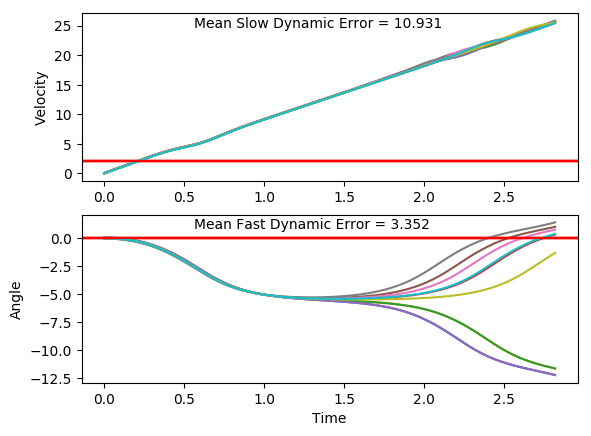

The file beside this chart, header and first rows:
x, xdot, theta, thetadot, x, xdot, theta, thetadot, x.1, xdot.1, theta.1, thetadot.1, x.1.1, xdot.1.1, theta.1.1, thetadot.1.1, x.1.1.1, xdot.1.1.1, theta.1.1.1, thetadot.1.1.1, x.1.1.1.1, xdot.1.1.1.1, theta.1.1.1.1, thetadot.1.1.1.1
-16.0, -0.04904, -0.006594, -0.0288, -16.0, -0.01085, 0.0025, -0.02974, -16.0, 0.02489, -0.04611, -0.001727, -16.0, 0.04441, -0.01506, -0.01803, -16.0, 0.0439, -0.02434, -0.02789, -16.0, 0.03104, 0.04256, -0.01771
-16, 0.1462, -0.00717, -0.3236, -16, 0.1842, 0.001905, -0.3216, -16, 0.2206, -0.04614, -0.3086, -16, 0.2397, -0.01542, -0.3154, -16, 0.2394, -0.0249, -0.3282, -16, 0.2255, 0.04221, -0.2967
-16, 0.3414, -0.01364, -0.6185, -16, 0.3793, -0.004528, -0.6137, -16, 0.4164, -0.05232, -0.6155, -15.99, 0.4351, -0.02173, -0.6129, -15.99, 0.4348, -0.03146, -0.6286, -15.99, 0.42, 0.03627, -0.5757
-15.99, 0.5367, -0.02601, -0.9154, -15.99, 0.5745, -0.0168, -0.9078, -15.99, 0.6122, -0.06463, -0.9242, -15.99, 0.6305, -0.03398, -0.9124, -15.99, 0.6304, -0.04403, -0.931, -15.99, 0.6146, 0.02476, -0.8568
-15.98, 0.7322, -0.04432, -1.216, -15.98, 0.7699, -0.03496, -1.206, -15.97, 0.8081, -0.08311, -1.236, -15.97, 0.8261, -0.05223, -1.216, -15.97, 0.8261, -0.06265, -1.237, -15.97, 0.8094, 0.007624, -1.142
-15.97, 0.9278, -0.06864, -1.522, -15.96, 0.9654, -0.05907, -1.509, -15.96, 1.004, -0.1078, -1.554, -15.96, 1.022, -0.07654, -1.524, -15.96, 1.022, -0.0874, -1.549, -15.96, 1.004, -0.01521, -1.432
-15.95, 1.124, -0.09909, -1.836, -15.94, 1.161, -0.08926, -1.82, -15.94, 1.2, -0.1389, -1.878, -15.94, 1.218, -0.107, -1.84, -15.94, 1.218, -0.1184, -1.867, -15.94, 1.2, -0.04385, -1.729
-15.92, 1.32, -0.1358, -2.157, -15.92, 1.357, -0.1257, -2.139, -15.91, 1.397, -0.1765, -2.211, -15.91, 1.414, -0.1438, -2.164, -15.91, 1.414, -0.1557, -2.194, -15.91, 1.395, -0.07843, -2.035
-15.9, 1.516, -0.179, -2.489, -15.89, 1.553, -0.1684, -2.467, -15.89, 1.593, -0.2207, -2.552, -15.88, 1.61, -0.1871, -2.497, -15.88, 1.61, -0.1996, -2.531, -15.89, 1.591, -0.1191, -2.351
-15.87, 1.712, -0.2287, -2.831, -15.86, 1.749, -0.2178, -2.807, -15.85, 1.789, -0.2717, -2.904, -15.85, 1.806, -0.237, -2.841, -15.85, 1.807, -0.2502, -2.877, -15.85, 1.787, -0.1662, -2.678
-15.83, 1.908, -0.2853, -3.183, -15.83, 1.945, -0.2739, -3.157, -15.82, 1.985, -0.3298, -3.265, -15.82, 2.002, -0.2938, -3.195, -15.82, 2.002, -0.3078, -3.235, -15.82, 1.983, -0.2197, -3.016
-15.8, 2.103, -0.349, -3.547, -15.79, 2.14, -0.337, -3.518, -15.78, 2.179, -0.3951, -3.637, -15.78, 2.197, -0.3577, -3.56, -15.78, 2.197, -0.3725, -3.602, -15.78, 2.179, -0.28, -3.367
-15.75, 2.297, -0.4199, -3.921, -15.74, 2.334, -0.4074, -3.89, -15.74, 2.373, -0.4678, -4.017, -15.73, 2.391, -0.429, -3.936, -15.73, 2.391, -0.4445, -3.98, -15.74, 2.373, -0.3474, -3.729
-15.71, 2.489, -0.4984, -4.304, -15.7, 2.527, -0.4852, -4.272, -15.69, 2.564, -0.5482, -4.405, -15.68, 2.583, -0.5077, -4.319, -15.68, 2.582, -0.5241, -4.365, -15.69, 2.567, -0.422, -4.102
-15.66, 2.678, -0.5844, -4.693, -15.65, 2.716, -0.5707, -4.66, -15.64, 2.751, -0.6363, -4.799, -15.63, 2.772, -0.5941, -4.71, -15.63, 2.771, -0.6114, -4.757, -15.64, 2.758, -0.504, -4.484
-15.6, 2.864, -0.6783, -5.088, -15.59, 2.903, -0.6639, -5.054, -15.58, 2.935, -0.7323, -5.196, -15.58, 2.957, -0.6883, -5.105, -15.58, 2.955, -0.7066, -5.153, -15.58, 2.947, -0.5937, -4.874
-15.55, 3.045, -0.7801, -5.484, -15.54, 3.084, -0.7649, -5.45, -15.52, 3.114, -0.8362, -5.592, -15.52, 3.138, -0.7904, -5.501, -15.52, 3.135, -0.8096, -5.549, -15.52, 3.131, -0.6911, -5.268
-15.49, 3.22, -0.8897, -5.878, -15.47, 3.26, -0.874, -5.844, -15.46, 3.287, -0.948, -5.983, -15.45, 3.313, -0.9004, -5.895, -15.45, 3.309, -0.9206, -5.942, -15.46, 3.311, -0.7965, -5.663
-15.42, 3.389, -1.007, -6.265, -15.41, 3.43, -0.9908, -6.233, -15.39, 3.452, -1.068, -6.367, -15.39, 3.481, -1.018, -6.282, -15.39, 3.476, -1.039, -6.327, -15.39, 3.484, -0.9098, -6.055
-15.35, 3.55, -1.133, -6.643, -15.34, 3.591, -1.115, -6.612, -15.33, 3.61, -1.195, -6.739, -15.32, 3.641, -1.144, -6.658, -15.32, 3.635, -1.166, -6.702, -15.32, 3.651, -1.031, -6.44
-15.28, 3.702, -1.265, -7.006, -15.27, 3.745, -1.248, -6.977, -15.25, 3.759, -1.33, -7.094, -15.25, 3.793, -1.277, -7.02, -15.25, 3.786, -1.3, -7.061, -15.25, 3.809, -1.16, -6.814
-15.21, 3.846, -1.406, -7.351, -15.19, 3.89, -1.387, -7.325, -15.18, 3.9, -1.472, -7.43, -15.17, 3.936, -1.417, -7.364, -15.17, 3.928, -1.441, -7.401, -15.17, 3.958, -1.296, -7.173
-15.13, 3.982, -1.553, -7.675, -15.11, 4.026, -1.534, -7.651, -15.1, 4.034, -1.62, -7.743, -15.09, 4.072, -1.565, -7.685, -15.09, 4.062, -1.589, -7.719, -15.1, 4.099, -1.439, -7.514
-15.05, 4.11, -1.706, -7.972, -15.03, 4.155, -1.687, -7.952, -15.02, 4.16, -1.775, -8.027, -15.01, 4.2, -1.718, -7.981, -15.01, 4.19, -1.744, -8.009, -15.01, 4.232, -1.59, -7.831
-14.97, 4.233, -1.866, -8.239, -14.95, 4.279, -1.846, -8.223, -14.94, 4.283, -1.936, -8.278, -14.93, 4.323, -1.878, -8.244, -14.93, 4.312, -1.904, -8.267, -14.93, 4.358, -1.746, -8.122
-14.89, 4.353, -2.03, -8.468, -14.87, 4.399, -2.01, -8.457, -14.85, 4.403, -2.101, -8.488, -14.84, 4.442, -2.043, -8.47, -14.84, 4.432, -2.069, -8.486, -14.84, 4.479, -1.909, -8.379
-14.8, 4.473, -2.2, -8.652, -14.78, 4.518, -2.179, -8.647, -14.76, 4.524, -2.271, -8.649, -14.75, 4.562, -2.212, -8.65, -14.75, 4.552, -2.239, -8.658, -14.75, 4.597, -2.076, -8.598
-14.71, 4.596, -2.373, -8.781, -14.69, 4.64, -2.352, -8.783, -14.67, 4.651, -2.444, -8.751, -14.66, 4.686, -2.385, -8.774, -14.66, 4.678, -2.412, -8.773, -14.66, 4.716, -2.248, -8.769
-14.62, 4.727, -2.548, -8.844, -14.59, 4.77, -2.528, -8.854, -14.58, 4.787, -2.619, -8.784, -14.57, 4.818, -2.561, -8.832, -14.57, 4.811, -2.588, -8.819, -14.57, 4.841, -2.424, -8.881
-14.52, 4.87, -2.725, -8.831, -14.5, 4.911, -2.705, -8.851, -14.48, 4.936, -2.795, -8.738, -14.47, 4.962, -2.738, -8.813, -14.47, 4.957, -2.764, -8.788, -14.47, 4.974, -2.601, -8.924
-14.43, 5.027, -2.902, -8.734, -14.4, 5.066, -2.882, -8.764, -14.38, 5.1, -2.969, -8.606, -14.37, 5.12, -2.914, -8.711, -14.37, 5.118, -2.94, -8.672, -14.37, 5.12, -2.78, -8.887
-14.32, 5.2, -3.076, -8.551, -14.3, 5.238, -3.057, -8.591, -14.28, 5.28, -3.142, -8.391, -14.27, 5.295, -3.088, -8.522, -14.27, 5.295, -3.113, -8.471, -14.27, 5.281, -2.957, -8.765
-14.22, 5.39, -3.248, -8.287, -14.19, 5.426, -3.229, -8.335, -14.18, 5.475, -3.309, -8.098, -14.16, 5.485, -3.258, -8.252, -14.16, 5.488, -3.283, -8.19, -14.16, 5.46, -3.133, -8.555
-14.11, 5.593, -3.413, -7.952, -14.09, 5.628, -3.396, -8.007, -14.07, 5.682, -3.471, -7.742, -14.05, 5.69, -3.423, -7.914, -14.05, 5.694, -3.446, -7.843, -14.05, 5.654, -3.304, -8.267
-14, 5.808, -3.572, -7.564, -13.97, 5.841, -3.556, -7.623, -13.95, 5.899, -3.626, -7.339, -13.94, 5.904, -3.582, -7.522, -13.94, 5.909, -3.603, -7.446, -13.94, 5.862, -3.469, -7.911
-13.88, 6.029, -3.724, -7.14, -13.86, 6.062, -3.709, -7.202, -13.84, 6.121, -3.773, -6.907, -13.82, 6.126, -3.732, -7.097, -13.82, 6.131, -3.752, -7.017, -13.82, 6.079, -3.627, -7.508
-13.76, 6.253, -3.866, -6.697, -13.74, 6.286, -3.853, -6.761, -13.71, 6.345, -3.911, -6.463, -13.7, 6.35, -3.874, -6.654, -13.7, 6.355, -3.892, -6.574, -13.7, 6.303, -3.778, -7.075
-13.64, 6.477, -4, -6.251, -13.61, 6.51, -3.988, -6.314, -13.59, 6.568, -4.04, -6.018, -13.57, 6.573, -4.007, -6.208, -13.57, 6.579, -4.024, -6.128, -13.57, 6.528, -3.919, -6.628
-13.51, 6.698, -4.125, -5.811, -13.48, 6.732, -4.114, -5.873, -13.46, 6.788, -4.161, -5.583, -13.44, 6.795, -4.131, -5.769, -13.44, 6.799, -4.147, -5.69, -13.44, 6.752, -4.052, -6.182
-13.38, 6.917, -4.242, -5.385, -13.35, 6.951, -4.232, -5.445, -13.32, 7.004, -4.272, -5.163, -13.3, 7.013, -4.247, -5.344, -13.3, 7.016, -4.26, -5.268, -13.31, 6.973, -4.175, -5.746
-13.24, 7.13, -4.349, -4.977, -13.21, 7.165, -4.34, -5.036, -13.18, 7.215, -4.376, -4.762, -13.16, 7.226, -4.354, -4.937, -13.16, 7.229, -4.366, -4.864, -13.17, 7.191, -4.29, -5.327
-13.09, 7.339, -4.449, -4.591, -13.06, 7.375, -4.441, -4.648, -13.04, 7.422, -4.471, -4.382, -13.02, 7.435, -4.452, -4.552, -13.02, 7.437, -4.463, -4.482, -13.03, 7.404, -4.397, -4.928
-12.95, 7.544, -4.541, -4.227, -12.92, 7.58, -4.534, -4.282, -12.89, 7.625, -4.559, -4.023, -12.87, 7.639, -4.543, -4.189, -12.87, 7.64, -4.553, -4.121, -12.88, 7.612, -4.495, -4.552
-12.8, 7.744, -4.625, -3.886, -12.76, 7.781, -4.62, -3.939, -12.73, 7.823, -4.639, -3.687, -12.72, 7.839, -4.627, -3.849, -12.72, 7.84, -4.635, -3.783, -12.73, 7.815, -4.586, -4.199
-12.64, 7.941, -4.703, -3.568, -12.61, 7.978, -4.699, -3.619, -12.58, 8.019, -4.713, -3.373, -12.56, 8.036, -4.704, -3.531, -12.56, 8.036, -4.711, -3.468, -12.57, 8.015, -4.67, -3.869
-12.48, 8.135, -4.774, -3.271, -12.45, 8.172, -4.771, -3.321, -12.42, 8.211, -4.78, -3.079, -12.4, 8.229, -4.775, -3.235, -12.4, 8.229, -4.78, -3.173, -12.41, 8.211, -4.748, -3.563
-12.32, 8.326, -4.84, -2.995, -12.29, 8.363, -4.837, -3.044, -12.25, 8.4, -4.842, -2.805, -12.23, 8.419, -4.839, -2.959, -12.24, 8.419, -4.843, -2.899, -12.24, 8.404, -4.819, -3.28
-12.15, 8.514, -4.9, -2.739, -12.12, 8.552, -4.898, -2.788, -12.09, 8.588, -4.898, -2.549, -12.07, 8.608, -4.899, -2.703, -12.07, 8.607, -4.901, -2.644, -12.08, 8.594, -4.885, -3.018
-11.98, 8.7, -4.954, -2.503, -11.95, 8.739, -4.954, -2.551, -11.91, 8.773, -4.949, -2.312, -11.89, 8.794, -4.953, -2.466, -11.9, 8.793, -4.954, -2.408, -11.9, 8.782, -4.945, -2.776
-11.81, 8.885, -5.004, -2.284, -11.77, 8.924, -5.005, -2.332, -11.74, 8.958, -4.995, -2.091, -11.72, 8.979, -5.002, -2.246, -11.72, 8.977, -5.003, -2.189, -11.73, 8.969, -5, -2.555
-11.63, 9.069, -5.05, -2.081, -11.59, 9.108, -5.052, -2.13, -11.56, 9.141, -5.037, -1.885, -11.54, 9.162, -5.047, -2.043, -11.54, 9.161, -5.046, -1.986, -11.55, 9.153, -5.052, -2.352
-11.45, 9.252, -5.092, -1.895, -11.41, 9.291, -5.094, -1.944, -11.38, 9.323, -5.075, -1.693, -11.36, 9.345, -5.088, -1.855, -11.36, 9.343, -5.086, -1.798, -11.37, 9.337, -5.099, -2.166
-11.27, 9.434, -5.13, -1.723, -11.23, 9.473, -5.133, -1.773, -11.19, 9.504, -5.108, -1.515, -11.17, 9.527, -5.125, -1.682, -11.17, 9.525, -5.122, -1.624, -11.18, 9.52, -5.142, -1.997
-11.08, 9.615, -5.164, -1.564, -11.04, 9.655, -5.168, -1.615, -11, 9.685, -5.139, -1.348, -10.98, 9.708, -5.159, -1.522, -10.98, 9.706, -5.154, -1.462, -10.99, 9.702, -5.182, -1.844
-10.88, 9.796, -5.195, -1.418, -10.84, 9.836, -5.201, -1.471, -10.81, 9.865, -5.166, -1.193, -10.78, 9.889, -5.189, -1.373, -10.79, 9.886, -5.184, -1.312, -10.8, 9.884, -5.219, -1.705
-10.69, 9.977, -5.224, -1.283, -10.65, 10.02, -5.23, -1.339, -10.61, 10.05, -5.19, -1.047, -10.59, 10.07, -5.216, -1.236, -10.59, 10.07, -5.21, -1.173, -10.6, 10.07, -5.253, -1.58
-10.49, 10.16, -5.249, -1.159, -10.45, 10.2, -5.257, -1.217, -10.41, 10.23, -5.211, -0.9092, -10.38, 10.25, -5.241, -1.11, -10.39, 10.25, -5.233, -1.044, -10.4, 10.25, -5.284, -1.467
-10.29, 10.34, -5.273, -1.045, -10.24, 10.38, -5.281, -1.106, -10.2, 10.4, -5.229, -0.7797, -10.18, 10.43, -5.263, -0.992, -10.18, 10.43, -5.254, -0.9231, -10.19, 10.43, -5.314, -1.367
-10.08, 10.52, -5.293, -0.9396, -10.03, 10.56, -5.303, -1.004, -9.995, 10.58, -5.244, -0.657, -9.971, 10.61, -5.283, -0.8828, -9.973, 10.61, -5.273, -0.8103, -9.983, 10.61, -5.341, -1.278
-9.869, 10.7, -5.312, -0.8421, -9.823, 10.74, -5.324, -0.9103, -9.783, 10.76, -5.257, -0.5402, -9.759, 10.79, -5.301, -0.7813, -9.761, 10.79, -5.289, -0.7046, -9.77, 10.79, -5.367, -1.2
... 82 more rows
